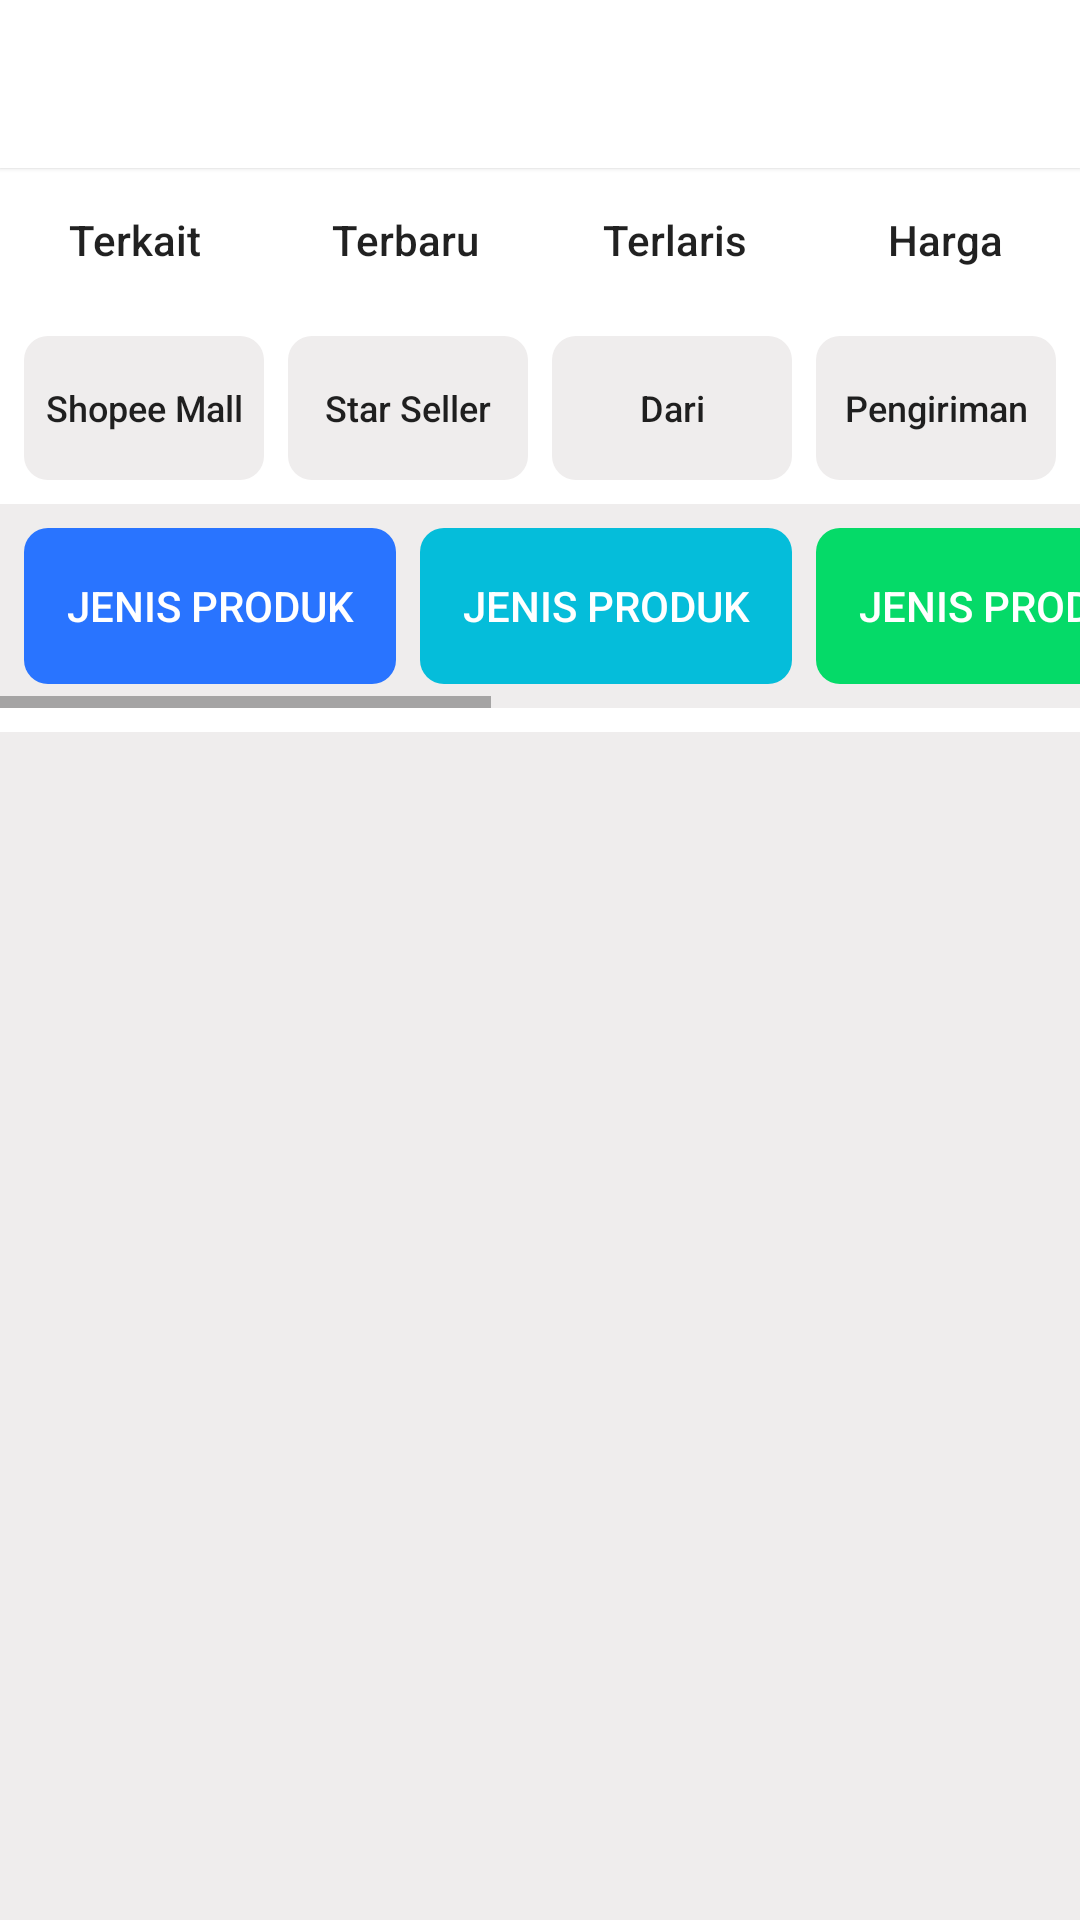

The Android layout XML behind this screen, and the referenced resources:
<!-- AndroidManifest.xml: fallback theme Theme.MaterialComponents.DayNight.NoActionBar -->
<!-- res/layout/activity_cari_produk.xml -->
<?xml version="1.0" encoding="utf-8"?>
<LinearLayout xmlns:android="http://schemas.android.com/apk/res/android"
    xmlns:app="http://schemas.android.com/apk/res-auto"
    xmlns:tools="http://schemas.android.com/tools"
    android:layout_width="match_parent"
    android:layout_height="match_parent"
    android:orientation="vertical">

    <android.support.v7.widget.Toolbar xmlns:android="http://schemas.android.com/apk/res/android"
        android:id="@+id/tool_bar"
        android:layout_width="match_parent"
        android:layout_height="wrap_content"
        android:background="@color/colorPrimary"
        android:elevation="1dp"
        android:theme="@style/Base.ThemeOverlay.AppCompat.Light" />

    
    <LinearLayout
        android:id="@+id/filterCariProduk"
        android:layout_width="match_parent"
        android:layout_height="wrap_content"
        android:orientation="horizontal">

        <Button
            android:layout_width="0dp"
            android:layout_height="wrap_content"
            android:layout_weight="1"
            android:background="#fff"
            android:text="@string/terkait"
            android:textAllCaps="false" />

        <Button
            android:layout_width="0dp"
            android:layout_height="wrap_content"
            android:layout_weight="1"
            android:background="#fff"
            android:text="@string/terbaru"
            android:textAllCaps="false" />

        <Button
            android:layout_width="0dp"
            android:layout_height="wrap_content"
            android:layout_weight="1"
            android:background="#fff"
            android:text="@string/terlaris"
            android:textAllCaps="false" />

        <Button
            android:layout_width="0dp"
            android:layout_height="wrap_content"
            android:layout_weight="1"
            android:background="#fff"
            android:text="@string/harga"
            android:textAllCaps="false" />

    </LinearLayout>

    
    <LinearLayout
        android:id="@+id/filterPenjual"
        android:layout_width="match_parent"
        android:layout_height="wrap_content"
        android:layout_margin="8dp"
        android:orientation="horizontal">

        <Button
            android:layout_width="0dp"
            android:layout_height="wrap_content"
            android:layout_weight="1"
            android:background="@drawable/background_radiusbutton"
            android:backgroundTint="@color/Gray"
            android:text="@string/shopee_mall"
            android:textAllCaps="false"
            android:textSize="12sp" />

        <Button
            android:layout_width="0dp"
            android:layout_height="wrap_content"
            android:layout_marginLeft="8dp"
            android:layout_marginRight="8dp"
            android:layout_weight="1"
            android:background="@drawable/background_radiusbutton"
            android:backgroundTint="@color/Gray"
            android:text="@string/star_seller"
            android:textAllCaps="false"
            android:textSize="12sp" />

        <Button
            android:layout_width="0dp"
            android:layout_height="wrap_content"
            android:layout_marginRight="8dp"
            android:layout_weight="1"
            android:background="@drawable/background_radiusbutton"
            android:backgroundTint="@color/Gray"
            android:text="@string/dari"
            android:textAllCaps="false"
            android:textSize="12sp" />

        <Button
            android:layout_width="0dp"
            android:layout_height="wrap_content"
            android:layout_weight="1"
            android:background="@drawable/background_radiusbutton"
            android:backgroundTint="@color/Gray"
            android:text="@string/pengiriman"
            android:textAllCaps="false"
            android:textSize="12sp" />
    </LinearLayout>

    
    <HorizontalScrollView
        android:layout_width="wrap_content"
        android:layout_height="wrap_content"
        android:background="@color/Gray">

        <LinearLayout
            android:layout_width="wrap_content"
            android:layout_height="wrap_content"
            android:layout_margin="8dp"
            android:orientation="horizontal">


            <Button
                android:layout_width="124dp"
                android:layout_height="52dp"
                android:layout_marginRight="8dp"
                android:background="@drawable/background_radiusbutton"
                android:backgroundTint="#2974ff"
                android:text="@string/jenis_produk"
                android:textColor="@color/WhiteColor" />

            <Button
                android:layout_width="124dp"
                android:layout_height="52dp"
                android:layout_marginRight="8dp"
                android:background="@drawable/background_radiusbutton"
                android:backgroundTint="#05bdda"
                android:text="@string/jenis_produk"
                android:textColor="@color/WhiteColor" />

            <Button
                android:layout_width="124dp"
                android:layout_height="52dp"
                android:layout_marginRight="8dp"
                android:background="@drawable/background_radiusbutton"
                android:backgroundTint="#05da68"
                android:text="@string/jenis_produk"
                android:textColor="@color/WhiteColor" />

            <Button
                android:layout_width="124dp"
                android:layout_height="52dp"
                android:layout_marginRight="8dp"
                android:background="@drawable/background_radiusbutton"
                android:backgroundTint="#2974ff"
                android:text="@string/jenis_produk"
                android:textColor="@color/WhiteColor" />

            <Button
                android:layout_width="124dp"
                android:layout_height="52dp"
                android:background="@drawable/background_radiusbutton"
                android:backgroundTint="#05bdda"
                android:text="@string/jenis_produk"
                android:textColor="@color/WhiteColor" />

            <Button
                android:layout_width="124dp"
                android:layout_height="52dp"
                android:layout_marginLeft="8dp"
                android:background="@drawable/background_radiusbutton"
                android:backgroundTint="#2974ff"
                android:text="@string/jenis_produk"
                android:textColor="@color/WhiteColor" />

        </LinearLayout>
    </HorizontalScrollView>
    <LinearLayout
        android:layout_marginTop="8dp"
        android:layout_width="match_parent"
        android:layout_height="match_parent"
        android:background="@color/Gray">
        <android.support.v7.widget.RecyclerView
            android:id="@+id/lst_item_product"
            android:layout_width="match_parent"
            android:layout_height="match_parent" />
    </LinearLayout>


</LinearLayout>
<!-- resources referenced by this layout -->
<resources>
  <color name="Gray">#efeded</color>
  <color name="WhiteColor">#fff</color>
  <color name="colorPrimary">#fff</color>
  <!-- drawable background_radiusbutton (drawable) -->
  <?xml version="1.0" encoding="utf-8"?>
  <shape xmlns:android="http://schemas.android.com/apk/res/android"
      android:shape="rectangle" android:padding="10dp">
      <corners android:radius="8dp"/>
  </shape>
  <string name="dari">Dari</string>
  <string name="harga">Harga</string>
  <string name="jenis_produk">Jenis Produk</string>
  <string name="pengiriman">Pengiriman</string>
  <string name="shopee_mall">Shopee Mall</string>
  <string name="star_seller">Star Seller</string>
  <string name="terbaru">Terbaru</string>
  <string name="terkait">Terkait</string>
  <string name="terlaris">Terlaris</string>
</resources>
